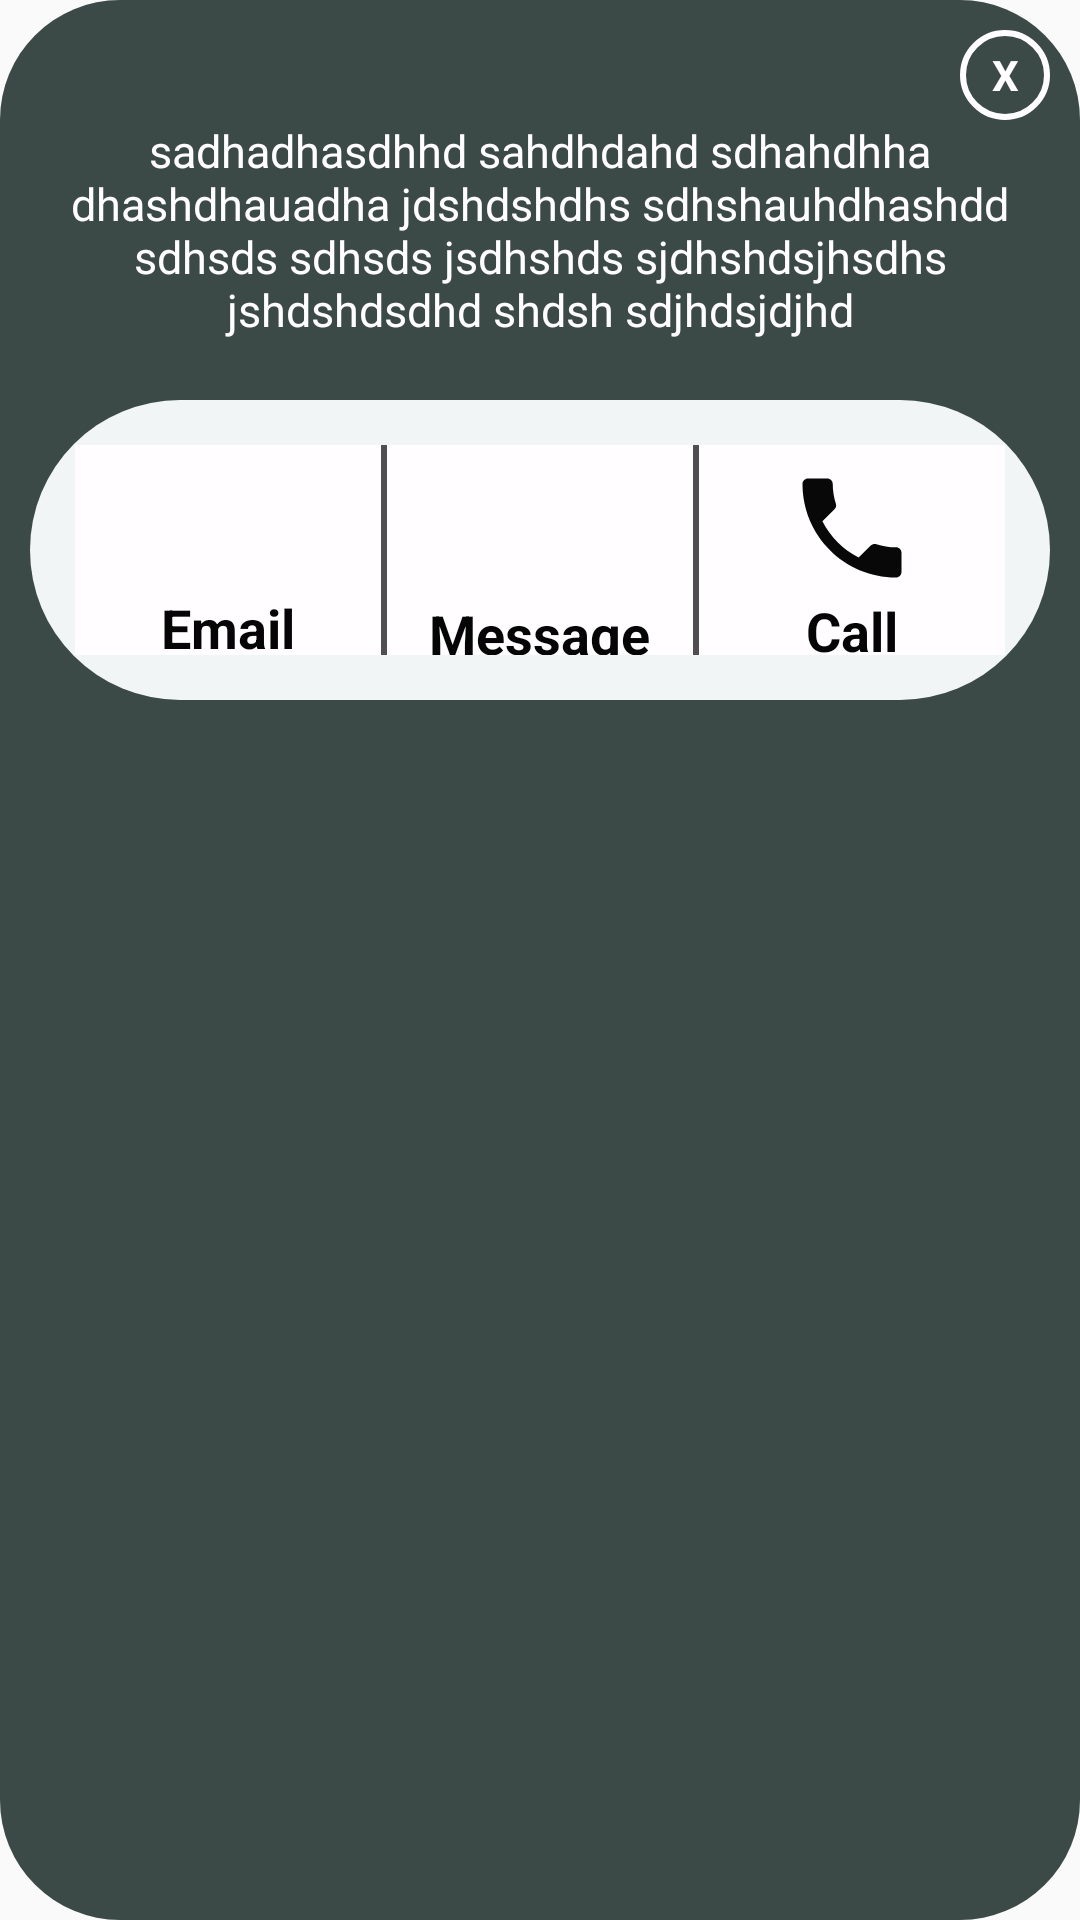

Layout XML and referenced resources for this Android screen:
<!-- AndroidManifest.xml: application theme AppTheme -->
<!-- res/layout/sharepopup.xml -->
<?xml version="1.0" encoding="utf-8"?>
<LinearLayout
    xmlns:android="http://schemas.android.com/apk/res/android"
    android:layout_width="350dp"
    android:layout_height="wrap_content"
    android:orientation="vertical"
    android:padding="10dp"
    android:layout_gravity="center"
    android:background="@drawable/popstyle">
    <TextView
        android:id="@+id/textcolse"
        android:layout_width="30dp"
        android:layout_height="30dp"
        android:textColor="@color/white"
        android:text="X"
        android:textStyle="bold"
        android:layout_gravity="end"
        android:gravity="center"
        android:background="@drawable/cerlebackground"/>
    <LinearLayout
        android:layout_width="match_parent"
        android:layout_height="wrap_content"
        android:orientation="vertical">

        <TextView
            android:layout_width="wrap_content"
            android:layout_height="wrap_content"
            android:text="sadhadhasdhhd sahdhdahd sdhahdhha dhashdhauadha jdshdshdhs sdhshauhdhashdd sdhsds sdhsds jsdhshds sjdhshdsjhsdhs jshdshdsdhd shdsh sdjhdsjdjhd"
            android:textSize="15dp"
            android:layout_gravity="center"
            android:gravity="center"
            android:textColor="@color/white"/>
    </LinearLayout>

    <LinearLayout
        android:layout_width="match_parent"
        android:layout_height="100dp"
        android:layout_marginTop="20dp"
        android:background="@drawable/edittextstyle"
        android:orientation="horizontal">

        <LinearLayout
            android:layout_width="0dp"
            android:layout_height="80dp"
            android:layout_weight="1"
            android:background="@color/white"
            android:gravity="center"
            android:orientation="vertical">

            <ImageView
                android:layout_width="100dp"
                android:layout_height="42dp"
                android:src="@drawable/messg" />

            <TextView
                android:id="@+id/email"
                android:layout_width="wrap_content"
                android:layout_height="wrap_content"
                android:text="Email"
                android:textColor="#050505"
                android:textSize="18dp"
                android:textStyle="bold" />
        </LinearLayout>

        <View
            android:layout_width="2dp"
            android:layout_height="match_parent"
            android:background="#504e4e">

        </View>

        <LinearLayout
            android:layout_width="0dp"
            android:layout_height="80dp"
            android:layout_weight="1"
            android:background="@color/white"
            android:gravity="center"
            android:orientation="vertical">

            <ImageView
                android:layout_width="100dp"
                android:layout_height="46dp"
                android:src="@drawable/masseg" />

            <TextView
                android:id="@+id/message"
                android:layout_width="wrap_content"
                android:layout_height="wrap_content"
                android:text="Message"
                android:textColor="#050505"
                android:textSize="18dp"
                android:textStyle="bold" />
        </LinearLayout>

        <View
            android:layout_width="2dp"
            android:layout_height="match_parent"
            android:background="#504e4e">

        </View>

        <LinearLayout
            android:layout_width="0dp"
            android:layout_height="80dp"
            android:layout_weight="1"
            android:background="@color/white"
            android:gravity="center"
            android:orientation="vertical">

            <ImageView
                android:layout_width="100dp"
                android:layout_height="44dp"
                android:src="@drawable/call" />

            <TextView
                android:id="@+id/call"
                android:layout_width="wrap_content"
                android:layout_height="wrap_content"
                android:text="Call"
                android:textColor="#050505"
                android:textSize="18dp"
                android:textStyle="bold" />
        </LinearLayout>
    </LinearLayout>


</LinearLayout>
<!-- resources referenced by this layout -->
<resources>
  <color name="white">#fffdff</color>
  <!-- drawable call (drawable) -->
  <vector xmlns:android="http://schemas.android.com/apk/res/android"
          android:width="24dp"
          android:height="24dp"
          android:viewportWidth="24.0"
          android:viewportHeight="24.0">
      <path
          android:fillColor="#080808"
          android:pathData="M6.62,10.79c1.44,2.83 3.76,5.14 6.59,6.59l2.2,-2.2c0.27,-0.27 0.67,-0.36 1.02,-0.24 1.12,0.37 2.33,0.57 3.57,0.57 0.55,0 1,0.45 1,1V20c0,0.55 -0.45,1 -1,1 -9.39,0 -17,-7.61 -17,-17 0,-0.55 0.45,-1 1,-1h3.5c0.55,0 1,0.45 1,1 0,1.25 0.2,2.45 0.57,3.57 0.11,0.35 0.03,0.74 -0.25,1.02l-2.2,2.2z"/>
  </vector>
  <!-- drawable cerlebackground (drawable) -->
  <?xml version="1.0" encoding="utf-8"?>
  <shape android:shape="oval" xmlns:android="http://schemas.android.com/apk/res/android">
  <stroke android:width="2dp" android:color="@color/white" ></stroke>
  </shape>
  <!-- drawable edittextstyle (drawable) -->
  <?xml version="1.0" encoding="utf-8"?>
  <shape xmlns:android="http://schemas.android.com/apk/res/android">
      <corners android:radius="50dp"></corners>
      <padding android:bottom="15dp" android:left="15dp" android:right="15dp" android:top="15dp"></padding>
      <solid android:color="@color/arur"></solid>
  </shape>
  <!-- drawable popstyle (drawable) -->
  <?xml version="1.0" encoding="utf-8"?>
  <shape xmlns:android="http://schemas.android.com/apk/res/android">
      <corners android:radius="40dp"></corners>
      <padding android:bottom="15dp" android:left="15dp" android:right="15dp" android:top="15dp"></padding>
      <solid android:color="#3b4947"></solid>
  </shape>
  <style name="AppTheme" parent="Theme.AppCompat.Light.DarkActionBar">
          
          <item name="colorPrimary">@color/colorPrimary</item>
          <item name="colorPrimaryDark">@color/colorPrimaryDark</item>
          <item name="colorAccent">@color/colorAccent</item>
      </style>
  <color name="arur">#F1F5F5</color>
  <color name="colorPrimary">#7947af</color>
  <color name="colorPrimaryDark">#643a91</color>
  <color name="colorAccent">#FF4081</color>
</resources>
